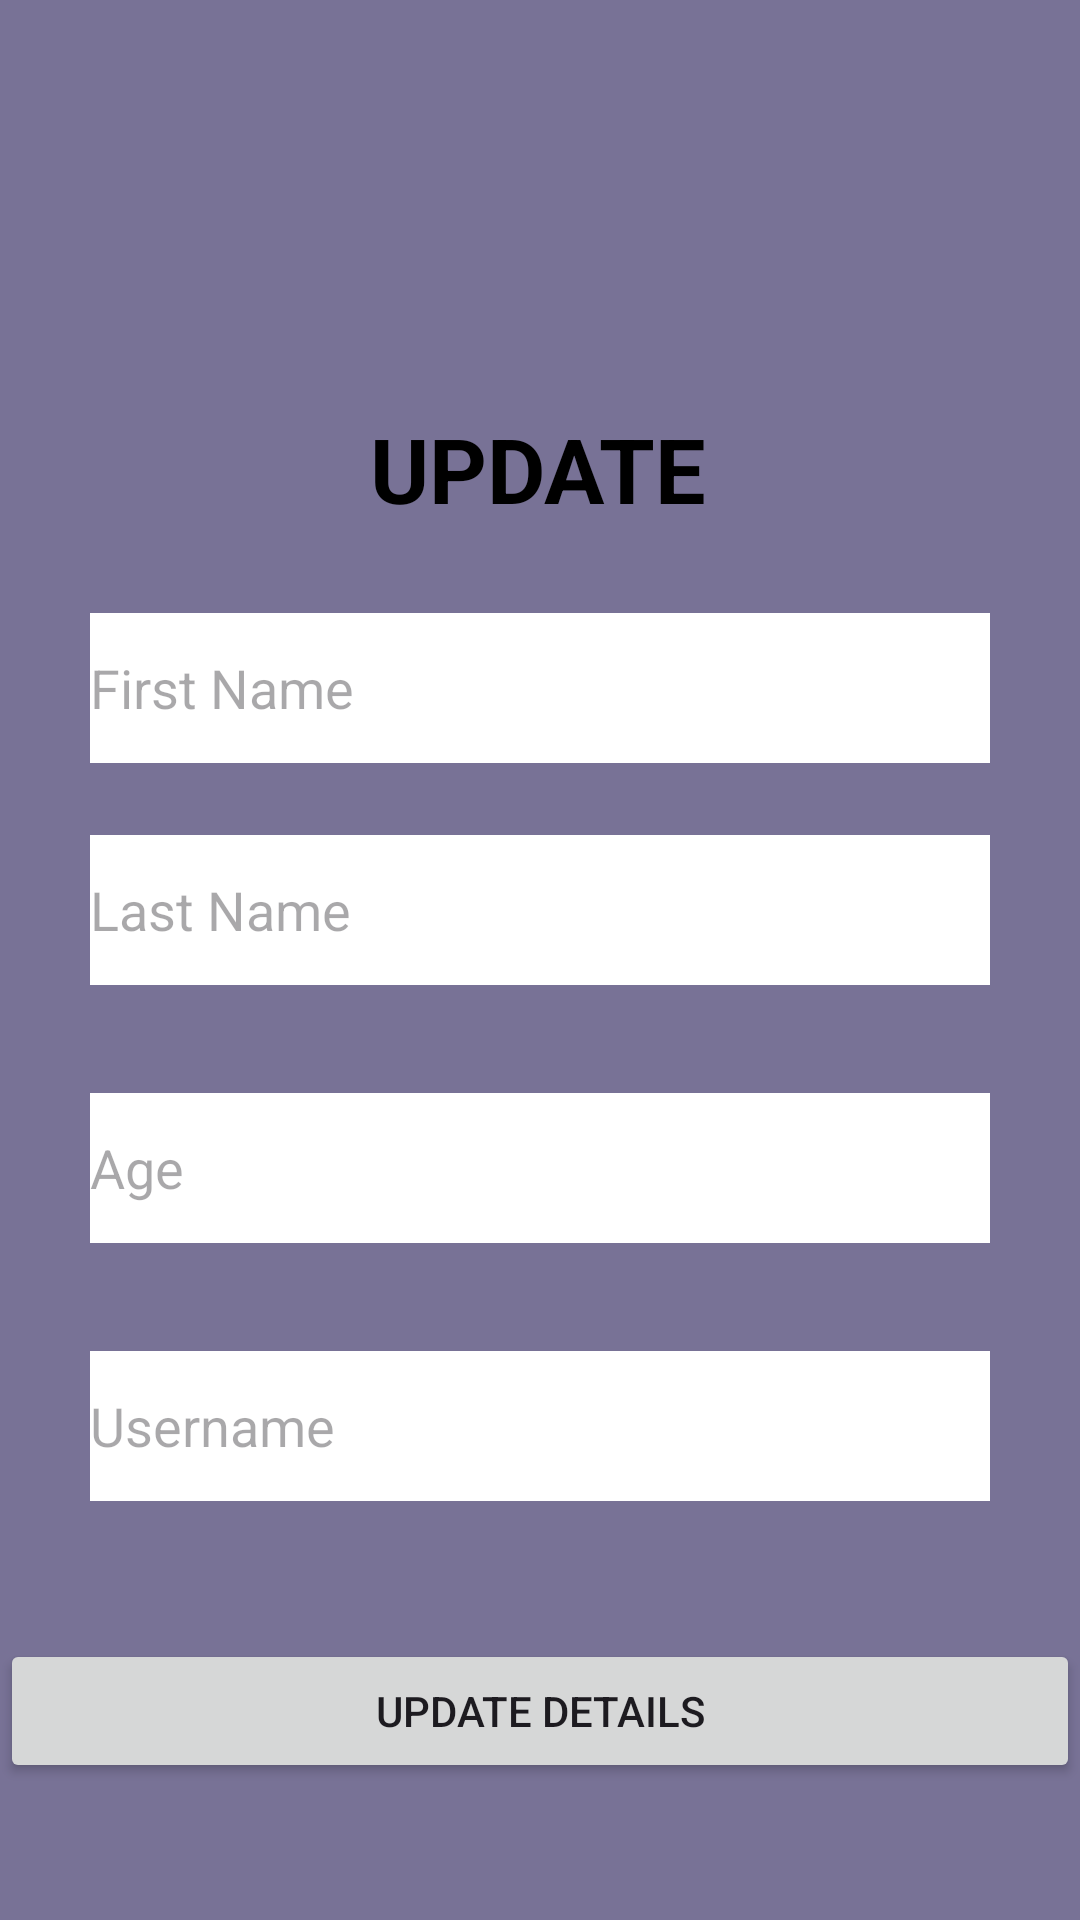

Here is an Android app screen rendered from its layout file. Give the layout XML and the strings, colors and styles it references.
<!-- AndroidManifest.xml: application theme Theme.SimpleFirebaseApp -->
<!-- res/layout/activity_update.xml -->
<?xml version="1.0" encoding="utf-8"?>
<androidx.constraintlayout.widget.ConstraintLayout xmlns:android="http://schemas.android.com/apk/res/android"
    xmlns:app="http://schemas.android.com/apk/res-auto"
    xmlns:tools="http://schemas.android.com/tools"
    android:layout_width="match_parent"
    android:layout_height="match_parent"
    android:background="@color/material_dynamic_tertiary50"
    tools:context=".UpdateActivity">

    <TextView
        android:id="@+id/tv_update"
        android:layout_width="wrap_content"
        android:layout_height="wrap_content"
        android:layout_marginTop="136dp"
        android:text="UPDATE"
        android:textColor="@color/black"
        android:textSize="30sp"
        android:textStyle="bold"
        app:layout_constraintEnd_toEndOf="parent"
        app:layout_constraintHorizontal_bias="0.497"
        app:layout_constraintStart_toStartOf="parent"
        app:layout_constraintTop_toTopOf="parent" />

    <EditText
        android:id="@+id/edt_update_firstname"
        android:layout_width="300dp"
        android:layout_height="50dp"
        android:layout_marginTop="28dp"
        android:hint="First Name"
        android:background="@color/white"
        app:layout_constraintEnd_toEndOf="parent"
        app:layout_constraintHorizontal_bias="0.5"
        app:layout_constraintStart_toStartOf="parent"
        app:layout_constraintTop_toBottomOf="@+id/tv_update" />

    <EditText
        android:id="@+id/edt_update_lastname"
        android:layout_width="300dp"
        android:layout_height="50dp"
        android:layout_marginTop="24dp"
        android:hint="Last Name"
        android:background="@color/white"
        app:layout_constraintEnd_toEndOf="parent"
        app:layout_constraintHorizontal_bias="0.5"
        app:layout_constraintStart_toStartOf="parent"
        app:layout_constraintTop_toBottomOf="@+id/edt_update_firstname" />

    <EditText
        android:id="@+id/edt_update_age"
        android:layout_width="300dp"
        android:layout_height="50dp"
        android:layout_marginTop="36dp"
        android:hint="Age"
        android:background="@color/white"
        android:inputType="number"
        app:layout_constraintEnd_toEndOf="parent"
        app:layout_constraintHorizontal_bias="0.5"
        app:layout_constraintStart_toStartOf="parent"
        app:layout_constraintTop_toBottomOf="@+id/edt_update_lastname" />

    <EditText
        android:id="@+id/edt_update_username"
        android:layout_width="300dp"
        android:layout_height="50dp"
        android:layout_marginTop="36dp"
        android:hint="Username"
        android:background="@color/white"
        app:layout_constraintEnd_toEndOf="parent"
        app:layout_constraintHorizontal_bias="0.5"
        app:layout_constraintStart_toStartOf="parent"
        app:layout_constraintTop_toBottomOf="@+id/edt_update_age" />

    <Button
        android:id="@+id/btn_update"
        android:layout_width="match_parent"
        android:layout_height="wrap_content"
        android:text="Update Details"
        app:layout_constraintBottom_toBottomOf="parent"
        app:layout_constraintTop_toBottomOf="@+id/edt_update_username"
        tools:layout_editor_absoluteX="50dp" />

</androidx.constraintlayout.widget.ConstraintLayout>
<!-- resources referenced by this layout -->
<resources>
  <style name="Theme.SimpleFirebaseApp" parent="Base.Theme.SimpleFirebaseApp" />
  <style name="Base.Theme.SimpleFirebaseApp" parent="Theme.Material3.DayNight.NoActionBar">
          
          
      </style>
  <!-- not gathered from this repository: default colours our renderer supplied (Android Studio template values) -->
  <color name="black">#FF000000</color>
  <color name="white">#FFFFFFFF</color>
</resources>
